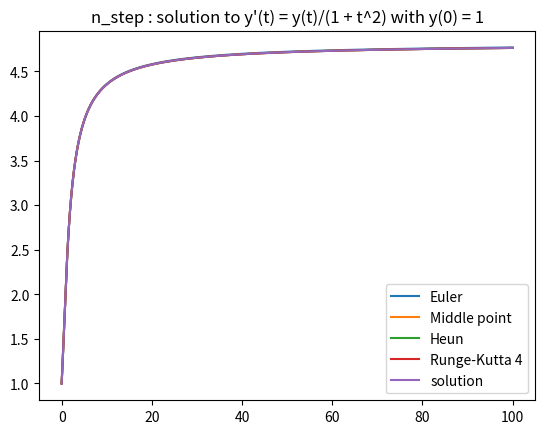
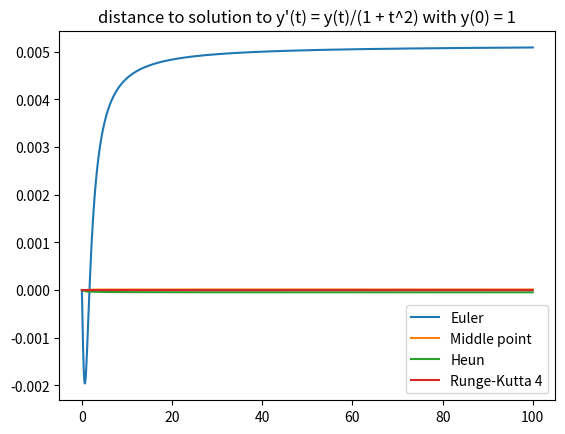

Source code (Python) for these figures, in order: (Note: this script raises an exception after producing the figures.)
#===============IMPORTS===============#

import numpy.linalg as nl
import matplotlib.pyplot as plt
import numpy as np
import scipy.misc as sm

#=================CORE================#

# Euler
def step_euler(y, t, h, f):
    return y + h * f(y,t)

# Middle point
def step_middle_point(y, t, h, f):
    return y + h * f(y + h/2*f(y,t), t + h/2)

# Heun
def step_heun(y, t, h, f):
    return y + h/2 * (f(y,t) + f(y + h*f(y,t) ,t + h))

# Runge-Kutta order 4
def step_runge_kutta_4(y, t, h, f):
    p1 = f(y,t)
    p2 = f(y + p1*h/2,t + h/2)
    p3 = f(y + p2*h/2,t + h/2)
    p4 = f(y + h*p3, t + h)
    p = (p1 + 2*p2 + 2*p3 + p4)/6
    return y + h * p

# Generalisation
def meth_n_step(y0, t0, N, h, f, meth):
    start_y = y0
    start_x = t0
    if (type(y0) is float or type(y0) is int or type(y0) is long or type(y0) is complex):
        Y = np.empty(N)
    else:
        Y = np.empty([N, y0.size])
    Y[0] = start_y
    for i in range(1,N):
        start_y = meth(start_y, start_x, h, f)
        start_x += h
        Y[i] = start_y
    return Y

def meth_epsilon(y0, t0, tf, eps, f, meth):
    start_y = y0
    start_x = t0
    h = (tf - t0) * eps
    Y = np.array([start_y])
    while (start_x < tf):
        start_y = meth(start_y, start_x, h, f)
        start_x += h
        Y = np.append(Y, start_y)
    return Y

#==============TANGENTS===============#

def tangents_field(y0, t0, h, f, meth, N):
    #tan0 = lambda x : f(y0, t0).dot((x - t0)) + y0
    t0_ = t0
    X = [0.]*N
    Y = [0.]*N
    DY = [0.]*N
    X[0] = t0
    Y[0] = y0
    DY[0] = f(y0, t0)
    for i in range(1,N):
        y0 = meth(y0, t0, h, f)
        t0 += h
        X[i] = t0
        Y[i] = y0
        DY[i] = f(y0, t0)
    return Y, DY

#==============TEST_ZONE==============#

def test_methodes():
    # Dimension 1
    t0 = 0.
    y0 = 1.
    N = 10000
    h = 0.01
    f = lambda y,t : y/(1 + t**2)

    #print(meth_n_step(y0, t0, N, h, f, step_euler))
    #print(meth_n_step(y0, t0, N, h, f, step_middle_point))
    #print(meth_n_step(y0, t0, N, h, f, step_heun))
    #print(meth_n_step(y0, t0, N, h, f, step_runge_kutta_4))

    # Plot Section

    X = np.arange(t0, t0 + (N)*h, h)
    Y_euler = meth_n_step(y0, t0, N, h, f, step_euler)
    Y_middle_point = meth_n_step(y0, t0, N, h, f, step_middle_point)
    Y_heun = meth_n_step(y0, t0, N, h, f, step_heun)
    Y_runge_kutta_4 = meth_n_step(y0, t0, N, h, f, step_runge_kutta_4)

        # Different Methods Comparison

    y_sol = lambda t : np.exp(np.arctan(t))

    plt.plot(X, Y_euler, label='Euler')
    plt.plot(X, Y_middle_point, label='Middle point')
    plt.plot(X, Y_heun, label='Heun')
    plt.plot(X, Y_runge_kutta_4, label='Runge-Kutta 4')
    plt.plot(X, y_sol(X), label='solution')
    plt.title('n_step : solution to y\'(t) = y(t)/(1 + t^2) with y(0) = 1')
    plt.legend()
    plt.show()

    plt.plot(X, Y_euler - y_sol(X), label='Euler')
    plt.plot(X, Y_middle_point - y_sol(X), label='Middle point')
    plt.plot(X, Y_heun - y_sol(X), label='Heun')
    plt.plot(X, Y_runge_kutta_4 - y_sol(X), label='Runge-Kutta 4')
    plt.title('distance to solution to y\'(t) = y(t)/(1 + t^2) with y(0) = 1')
    plt.legend()
    plt.show()

    tf = 3.

    X = np.arange(t0, tf, h)
    Y_euler = meth_epsilon(y0, t0, tf, 1/N, f, step_euler)
    Y_middle_point = meth_epsilon(y0, t0, tf, 1/N, f, step_middle_point)
    Y_heun = meth_epsilon(y0, t0, tf, 1/N, f, step_heun)
    Y_runge_kutta_4 = meth_epsilon(y0, t0, tf, 1/N, f, step_runge_kutta_4)

    # Tangents Field

    # Dimension 1

        # Theoretical
    X = np.arange(-2.,8.,0.4)
    N = len(X)

    U, V = np.meshgrid(X, X)
    dy_sol = lambda t : sm.derivative(y_sol, t)
    plt.quiver(U, V, y_sol(X), dy_sol(X))
    plt.title("Theoretical Tangents Field")
    plt.show()

        # Experimental
    Y, DY = tangents_field(y0, t0, h, f, step_euler, N)
    plt.quiver(U, V, Y, DY)
    plt.title("Experimental Tangents Field")
    plt.show()

    # Dimension 2
    t0 = 0.
    y0 = np.array([1, 0])
    N = 100
    h = 0.01
    f = lambda y,t : np.array([-y[1], y[0]])

    return

if __name__ == '__main__':
    test_methodes()
